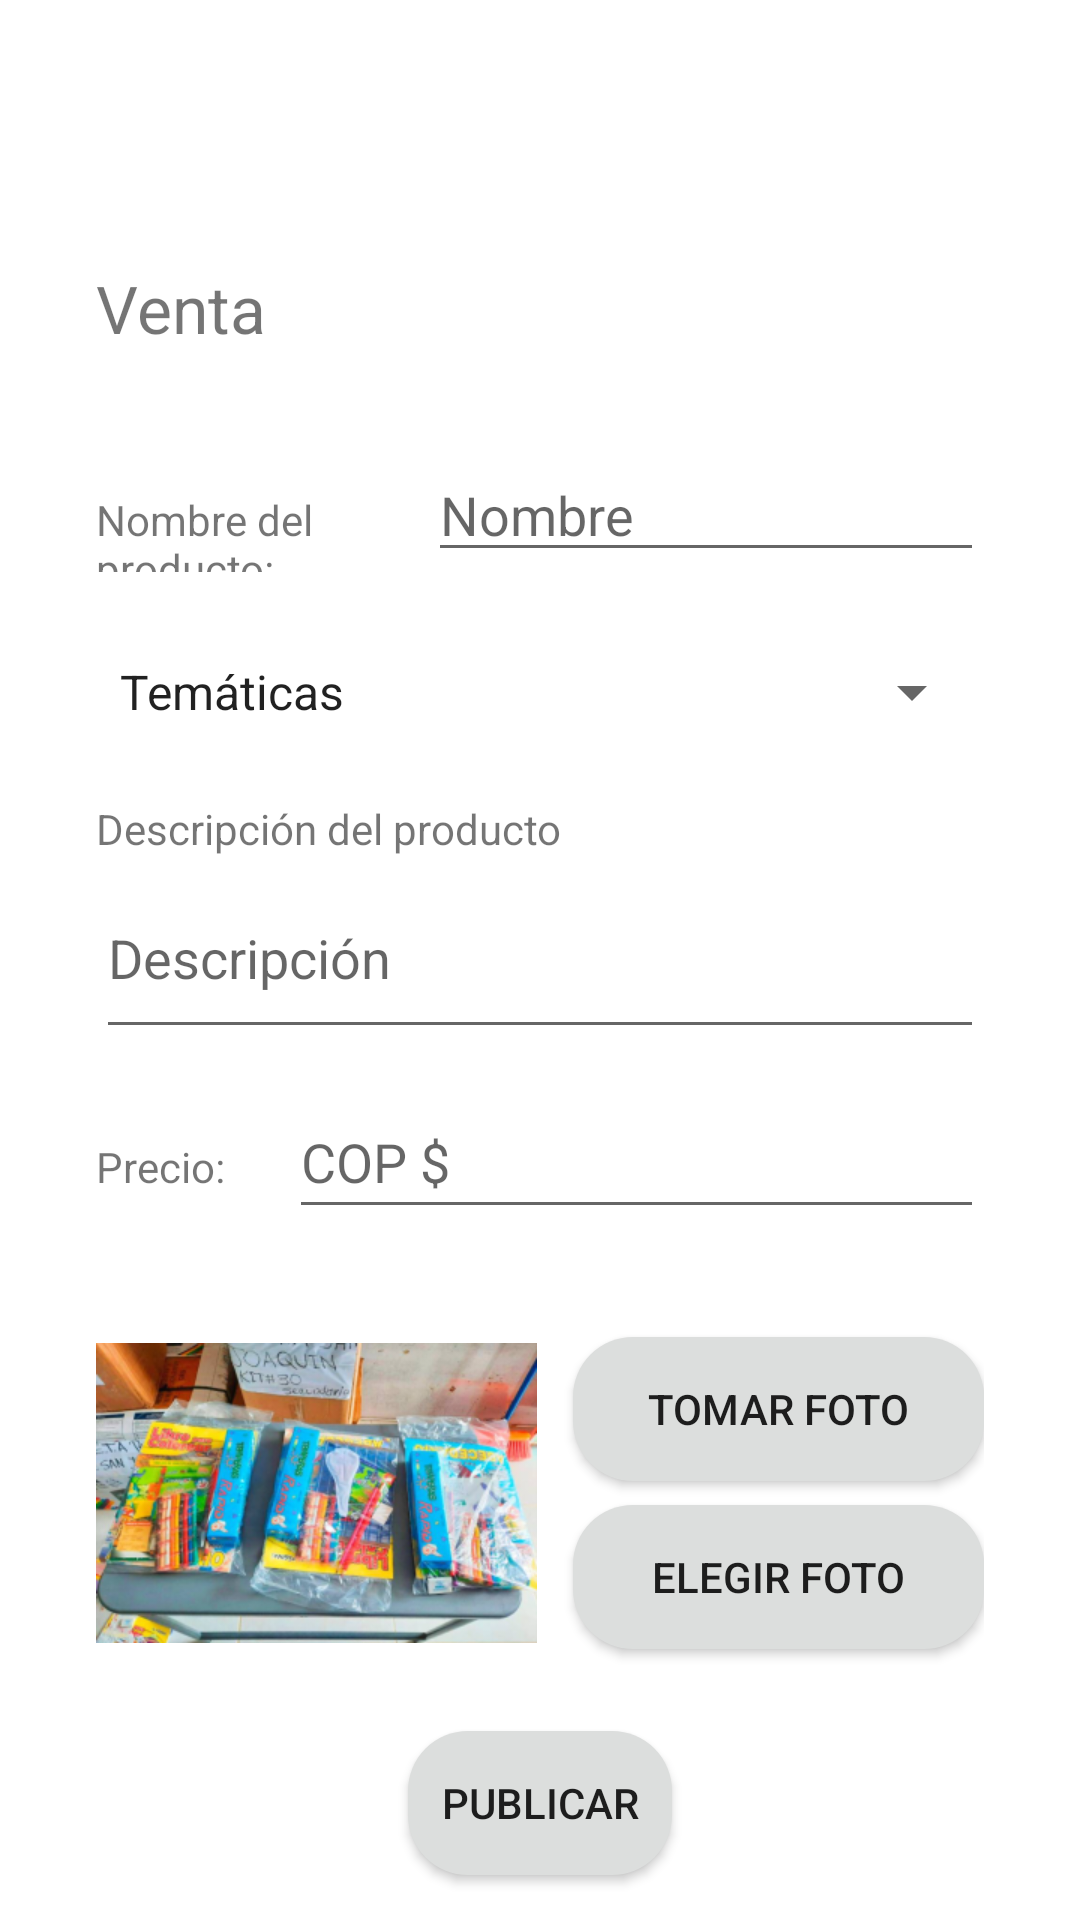

Reconstruct the res/layout file that produces this screen, plus the resources it refers to.
<!-- AndroidManifest.xml: application theme Theme.EasykitNoActionBar -->
<!-- res/layout/activity_agregar_producto.xml -->
<?xml version="1.0" encoding="utf-8"?>
<androidx.drawerlayout.widget.DrawerLayout xmlns:android="http://schemas.android.com/apk/res/android"
    xmlns:app="http://schemas.android.com/apk/res-auto"
    xmlns:tools="http://schemas.android.com/tools"
    android:id="@+id/drawer_layout"
    android:layout_width="match_parent"
    android:layout_height="match_parent"
    android:fitsSystemWindows="true"
    tools:openDrawer="start">

    <LinearLayout
        android:id="@+id/home_content"
        android:layout_width="match_parent"
        android:layout_height="match_parent"
        android:orientation="vertical">

        <com.google.android.material.appbar.MaterialToolbar
            android:id="@+id/toolbar"
            android:layout_width="match_parent"
            android:layout_height="?attr/actionBarSize" />

        <androidx.constraintlayout.widget.ConstraintLayout
            android:layout_width="match_parent"
            android:layout_height="match_parent"
            tools:context=".AgregarProductoActivity">

            <LinearLayout
                android:id="@+id/linearLayout"
                android:layout_width="match_parent"
                android:layout_height="wrap_content"
                android:layout_marginStart="32dp"
                android:layout_marginTop="32dp"
                android:layout_marginEnd="32dp"
                android:orientation="vertical"
                app:layout_constraintEnd_toEndOf="parent"
                app:layout_constraintStart_toStartOf="parent"
                app:layout_constraintTop_toTopOf="parent">

                <TextView
                    android:id="@+id/TVTematica1Tematicas"
                    android:layout_width="match_parent"
                    android:layout_height="wrap_content"
                    android:editable="false"
                    android:text="@string/venta"
                    android:textSize="22sp" />
            </LinearLayout>

            <LinearLayout
                android:id="@+id/linearLayout2"
                android:layout_width="match_parent"
                android:layout_height="wrap_content"
                android:layout_marginStart="32dp"
                android:layout_marginTop="32dp"
                android:layout_marginEnd="32dp"
                android:orientation="horizontal"
                app:layout_constraintEnd_toEndOf="parent"
                app:layout_constraintStart_toStartOf="parent"
                app:layout_constraintTop_toBottomOf="@+id/linearLayout">

                <TextView
                    android:id="@+id/TVTematica2Tematicas"
                    android:layout_width="wrap_content"
                    android:layout_height="wrap_content"
                    android:layout_weight="1"
                    android:editable="false"
                    android:text="@string/name" />

                <EditText
                    android:id="@+id/ETBuscarCatalogo"
                    android:layout_width="wrap_content"
                    android:layout_height="wrap_content"
                    android:layout_weight="1"
                    android:ems="10"
                    android:hint="@string/hint"
                    android:importantForAutofill="no"
                    android:inputType="textPersonName"
                    tools:ignore="SpeakableTextPresentCheck,TouchTargetSizeCheck,TextContrastCheck" />

            </LinearLayout>

            <LinearLayout
                android:id="@+id/linearLayout3"
                android:layout_width="match_parent"
                android:layout_height="wrap_content"
                android:layout_marginStart="32dp"
                android:layout_marginTop="16dp"
                android:layout_marginEnd="32dp"
                android:orientation="vertical"
                app:layout_constraintEnd_toEndOf="parent"
                app:layout_constraintStart_toStartOf="parent"
                app:layout_constraintTop_toBottomOf="@+id/linearLayout2">

                <Spinner
                    android:id="@+id/STematicas"
                    android:layout_width="match_parent"
                    android:layout_height="48dp"
                    android:entries="@array/tematicas" />

                <TextView
                    android:id="@+id/TVTematica3Tematicas"
                    android:layout_width="match_parent"
                    android:layout_height="wrap_content"
                    android:layout_marginTop="12dp"
                    android:editable="false"
                    android:text="@string/description" />

                <EditText
                    android:id="@+id/ETDescripcionAgregar"
                    android:layout_width="match_parent"
                    android:layout_height="64dp"
                    android:hint="@string/hint2"
                    android:inputType="textMultiLine" />

                <LinearLayout
                    android:layout_width="match_parent"
                    android:layout_height="match_parent"
                    android:orientation="horizontal">

                    <TextView
                        android:id="@+id/TVTematica4Tematicas"
                        android:layout_width="wrap_content"
                        android:layout_height="wrap_content"
                        android:layout_marginTop="12dp"
                        android:layout_weight="1"
                        android:editable="false"
                        android:text="@string/precio" />

                    <EditText
                        android:id="@+id/ETPrecioAgregar"
                        android:layout_width="wrap_content"
                        android:layout_height="48dp"
                        android:layout_marginTop="12dp"
                        android:layout_weight="1"
                        android:ems="10"
                        android:hint="@string/precio2"
                        android:inputType="numberDecimal" />

                </LinearLayout>

                <LinearLayout
                    android:layout_width="match_parent"
                    android:layout_height="match_parent"
                    android:orientation="horizontal">

                    <ImageView
                        android:id="@+id/IVBuscarTematicas"
                        android:layout_width="wrap_content"
                        android:layout_height="128dp"
                        android:layout_marginTop="24dp"
                        android:layout_weight="1"
                        app:srcCompat="@drawable/kit" />
                    <LinearLayout
                        android:layout_width="match_parent"
                        android:layout_height="match_parent"
                        android:layout_weight="1"
                        android:orientation="vertical">

                        <Button
                            android:id="@+id/tomarFoto"
                            android:layout_width="match_parent"
                            android:layout_height="wrap_content"
                            android:layout_marginStart="12dp"
                            android:layout_marginTop="36dp"
                            android:layout_marginBottom="8dp"
                            android:background="@drawable/roundedbutton"
                            android:onClick="tomarFotos"
                            android:text="@string/foto" />

                        <Button
                            android:id="@+id/elegirFoto"
                            android:layout_width="match_parent"
                            android:layout_height="wrap_content"
                            android:layout_marginStart="12dp"
                            android:background="@drawable/roundedbutton"
                            android:onClick="elegirFotos"
                            android:text="@string/galeria" />
                    </LinearLayout>


                </LinearLayout>

            </LinearLayout>

            <Button
                android:id="@+id/BPublicarCatalogo"
                android:layout_width="wrap_content"
                android:layout_height="wrap_content"
                android:background="@drawable/roundedbutton"
                android:text="@string/button"
                app:layout_constraintBottom_toBottomOf="parent"
                app:layout_constraintEnd_toEndOf="parent"
                app:layout_constraintStart_toStartOf="parent"
                app:layout_constraintTop_toBottomOf="@+id/linearLayout3" />

        </androidx.constraintlayout.widget.ConstraintLayout>

    </LinearLayout>

    <com.google.android.material.navigation.NavigationView
        android:id="@+id/navigation_view"
        android:layout_width="wrap_content"
        android:layout_height="match_parent"
        android:layout_gravity="start"
        android:fitsSystemWindows="true"
        app:menu="@menu/side_bar_menu" />
</androidx.drawerlayout.widget.DrawerLayout>
<!-- resources referenced by this layout -->
<resources>
  <string-array name="tematicas">
  
          <item>Temáticas</item>
          <item>Manualidades</item>
          <item>Colegio</item>
          <item>Navideño</item>
          <item>Halloween</item>
          <item>Verano</item>
  
      </string-array>
  <!-- drawable kit: png bitmap (drawable, 181158 bytes) -->
  <!-- drawable roundedbutton (drawable) -->
  <?xml version="1.0" encoding="utf-8"?>
  <shape xmlns:android="http://schemas.android.com/apk/res/android"
      android:shape="rectangle">
      <corners android:bottomRightRadius="20dp"
          android:bottomLeftRadius="20dp"
          android:topRightRadius="20dp"
          android:topLeftRadius="20dp"/>
  
      <gradient
          android:angle="180"
          android:endColor="#dcdedd"
          android:startColor="#dcdedd">
      </gradient>
  </shape>
  <string name="button">Publicar</string>
  <string name="description">Descripción del producto</string>
  <string name="foto">Tomar foto</string>
  <string name="galeria">Elegir foto</string>
  <string name="hint">Nombre</string>
  <string name="hint2">Descripción</string>
  <string name="name">Nombre del producto: </string>
  <string name="precio">Precio: </string>
  <string name="precio2">COP $ </string>
  <string name="venta">Venta</string>
  <style name="Theme.EasykitNoActionBar" parent="Theme.MaterialComponents.DayNight.NoActionBar">
          
          <item name="colorPrimary">#26a69a</item>
          <item name="colorPrimaryVariant">#11655D</item>
          <item name="colorOnPrimary">@color/white</item>
          
          <item name="colorSecondary">@color/teal_200</item>
          <item name="colorSecondaryVariant">@color/teal_700</item>
          <item name="colorOnSecondary">@color/black</item>
          
          <item name="android:statusBarColor" tools:targetApi="l">?attr/colorPrimaryVariant</item>
          
      </style>
  <color name="white">#FFFFFFFF</color>
  <color name="teal_200">#FF03DAC5</color>
  <color name="teal_700">#FF018786</color>
  <color name="black">#FF000000</color>
</resources>
